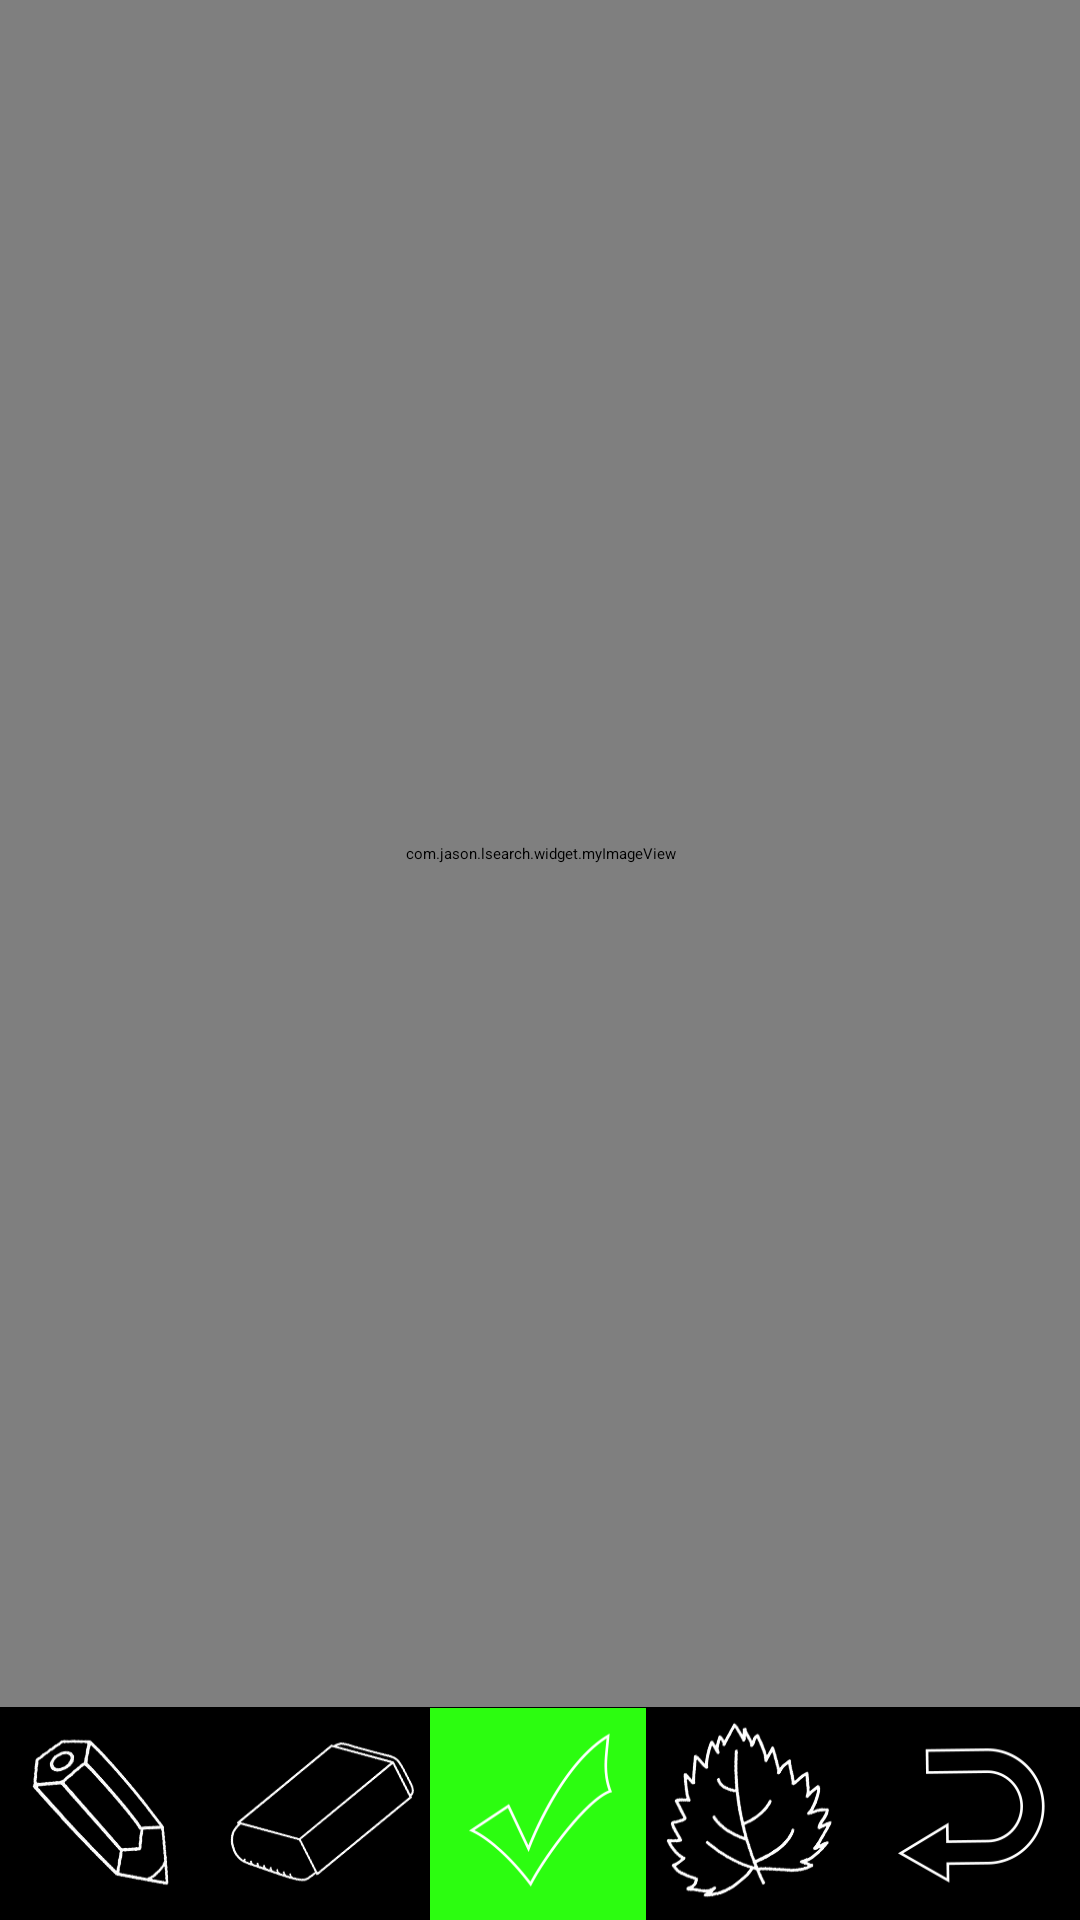

The Android layout XML behind this screen, and the referenced resources:
<!-- AndroidManifest.xml: application theme AppTheme -->
<!-- res/layout/fragment_photo.xml -->
<?xml version="1.0" encoding="utf-8"?>

<LinearLayout xmlns:android="http://schemas.android.com/apk/res/android"
    xmlns:tools="http://schemas.android.com/tools"
    xmlns:opencv="http://schemas.android.com/apk/res-auto"
    android:layout_width="match_parent"
    android:layout_height="match_parent"
    android:orientation="vertical" >

    <com.jason.lsearch.widget.myImageView
        android:id="@+id/img_photo_photo"
        android:layout_width="fill_parent"
        android:layout_height="fill_parent"
        android:layout_weight="1" />

    <LinearLayout
        android:layout_width="fill_parent"
        android:layout_height="fill_parent"
        android:layout_weight="8"
        android:background="@drawable/cutmeun"
        android:orientation="horizontal" >

        <Button
            android:id="@+id/btn_photo_include"
            android:layout_width="fill_parent"
            android:layout_height="fill_parent"
            android:layout_weight="1"
            android:background="@android:color/transparent" />

        <Button
            android:id="@+id/btn_photo_exclude"
            android:layout_width="fill_parent"
            android:layout_height="fill_parent"
            android:layout_weight="1"
            android:background="@android:color/transparent" />

        <Button
            android:id="@+id/btn_photo_ok"
            android:layout_width="fill_parent"
            android:layout_height="fill_parent"
            android:layout_weight="1"
            android:background="@android:color/transparent" />

        <Button
            android:id="@+id/btn_photo_detect"
            android:layout_width="fill_parent"
            android:layout_height="fill_parent"
            android:layout_weight="1"
            android:background="@android:color/transparent" />

        <Button
            android:id="@+id/btn_photo_resume"
            android:layout_width="fill_parent"
            android:layout_height="fill_parent"
            android:layout_weight="1"
            android:background="@android:color/transparent" />
    </LinearLayout>

</LinearLayout>
<!-- resources referenced by this layout -->
<resources>
  <!-- drawable cutmeun: png bitmap (drawable-hdpi, 79782 bytes) -->
  <style name="AppTheme" parent="AppBaseTheme">
          
      </style>
  <style name="AppBaseTheme">
      </style>
</resources>
